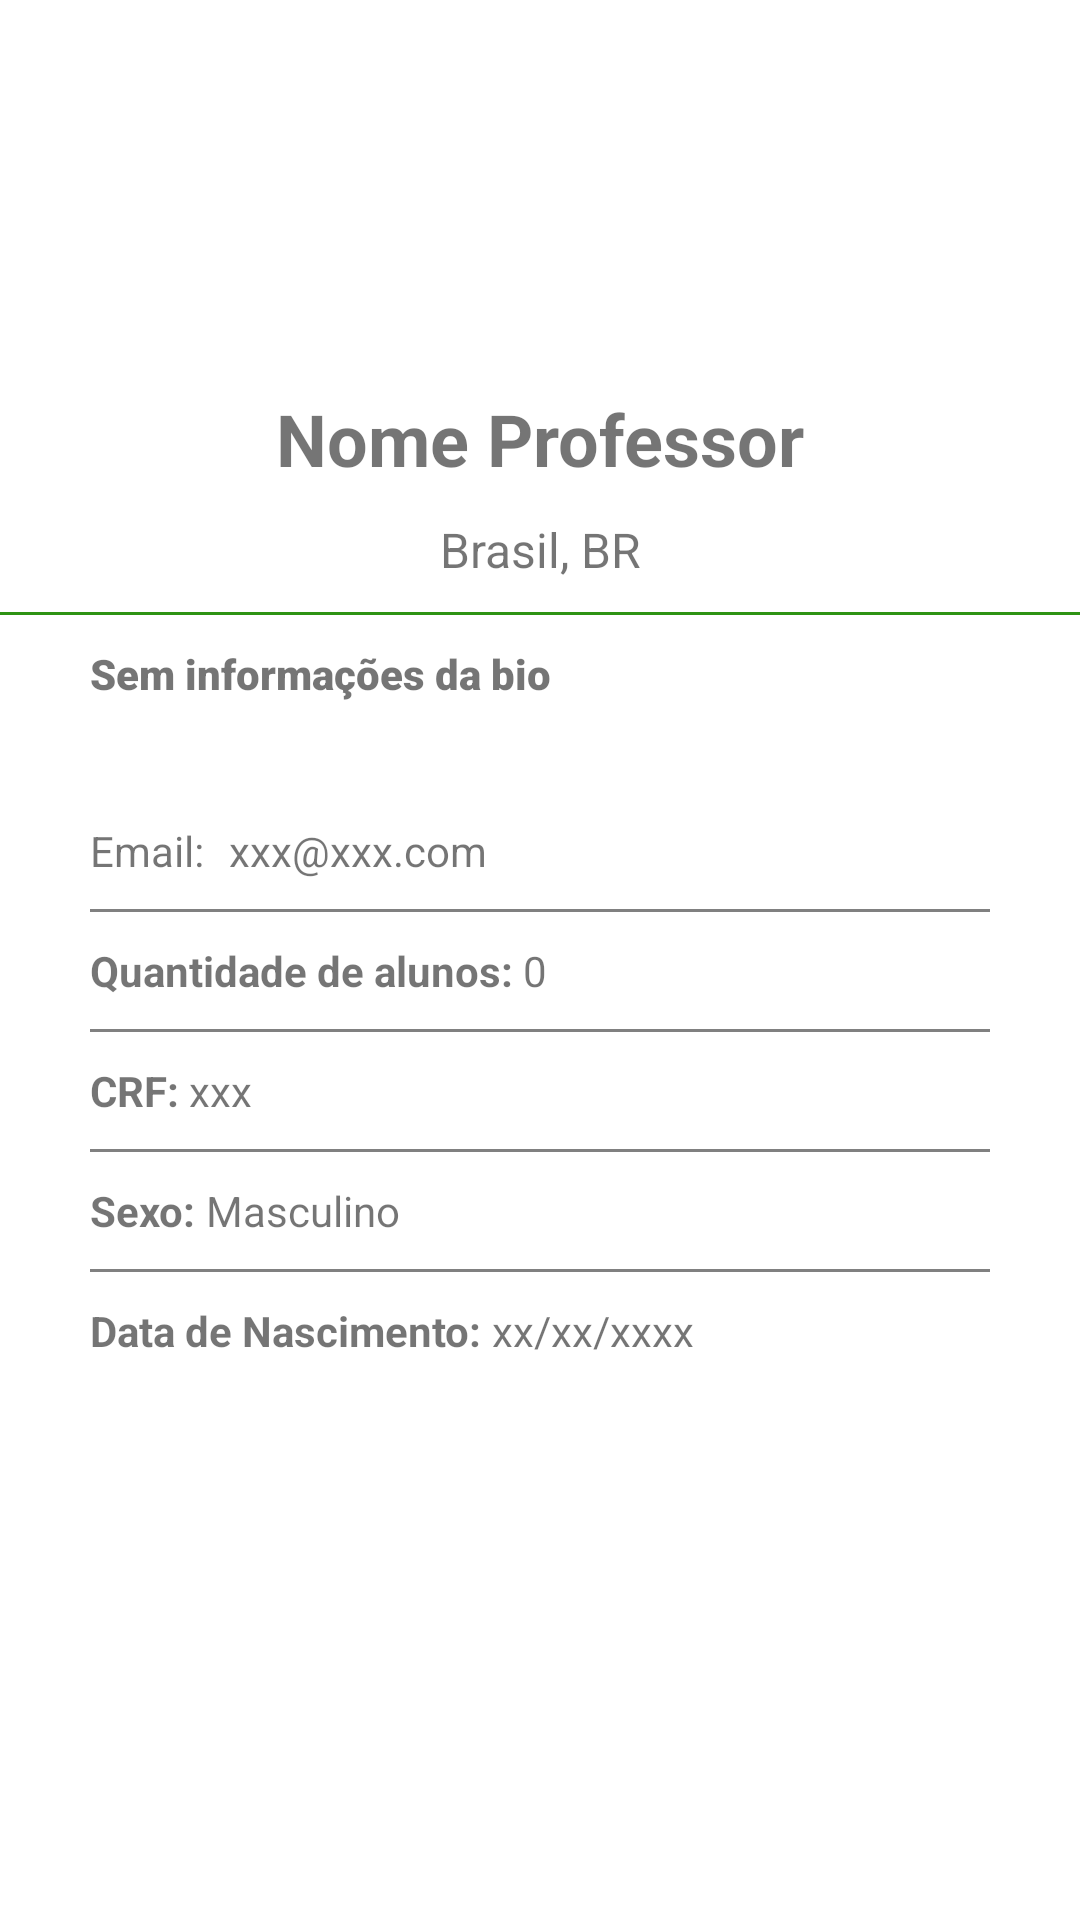

The Android layout XML behind this screen, and the referenced resources:
<!-- AndroidManifest.xml: application theme Theme.GymOut -->
<!-- res/layout/activity_perfil_professor.xml -->
<?xml version="1.0" encoding="utf-8"?>
<LinearLayout xmlns:android="http://schemas.android.com/apk/res/android"
    xmlns:tools="http://schemas.android.com/tools"
    android:layout_width="match_parent"
    android:layout_height="match_parent"
    android:orientation="vertical"
    tools:context=".activitys.ActivityPerfilProfessor">


    <ImageView
        android:id="@+id/idImageViewPaginaCriadorActivityImagem"
        android:layout_width="100dp"
        android:layout_height="100dp"
        android:layout_gravity="center"
        android:layout_margin="10dp"
        android:layout_weight="0"
        tools:srcCompat="@tools:sample/avatars" />

    <TextView
        android:id="@+id/idTextViewPaginaUsuarioActivityNome"
        android:layout_width="match_parent"
        android:layout_height="wrap_content"
        android:layout_margin="10dp"
        android:gravity="center"
        android:text="Nome Professor"
        android:textSize="24dp"
        android:textStyle="bold" />

    <TextView
        android:id="@+id/idTextViewPaginaUsuarioActivityEndereco"
        android:layout_width="match_parent"
        android:layout_height="wrap_content"
        android:layout_marginLeft="10dp"
        android:layout_marginRight="10dp"
        android:gravity="center"
        android:text="Brasil, BR"
        android:textSize="16dp" />

    <LinearLayout
        android:layout_width="match_parent"
        android:layout_height="1dp"
        android:layout_marginTop="10dp"
        android:background="#2F9314" />

    <TextView
        android:id="@+id/idTextViewPaginaUsuarioActivityBio"
        android:layout_width="wrap_content"
        android:layout_height="wrap_content"
        android:layout_marginLeft="30dp"
        android:layout_marginTop="10dp"
        android:layout_marginRight="30dp"
        android:layout_marginBottom="10dp"
        android:fontFamily="sans-serif-black"
        android:text="Sem informações da bio" />


    <LinearLayout
        android:layout_width="match_parent"
        android:layout_height="wrap_content"
        android:layout_marginLeft="30dp"
        android:layout_marginTop="20dp"
        android:layout_marginRight="30dp"
        android:orientation="vertical">


        <LinearLayout
            android:layout_width="match_parent"
            android:layout_height="wrap_content"
            android:layout_marginTop="10dp"
            android:orientation="horizontal">

            <TextView
                android:layout_width="wrap_content"
                android:layout_height="wrap_content"
                android:text="Email: " />

            <TextView
                android:id="@+id/idTextViewPaginaUsuarioActivityEmail"
                android:layout_width="wrap_content"
                android:layout_height="wrap_content"
                android:layout_marginLeft="5dp"
                android:text="xxx@xxx.com" />

        </LinearLayout>

        <LinearLayout
            android:layout_width="match_parent"
            android:layout_height="1dp"
            android:layout_marginTop="10dp"
            android:background="#808080" />



        <LinearLayout
            android:layout_width="wrap_content"
            android:layout_height="wrap_content"
            android:layout_marginTop="10dp"
            android:orientation="horizontal">

            <TextView
                android:layout_width="wrap_content"
                android:layout_height="wrap_content"
                android:text="Quantidade de alunos: "

                android:textStyle="bold" />

            <TextView
                android:id="@+id/idTextViewPaginaUsuarioActivityQuantidadeProjetosCriados"
                android:layout_width="wrap_content"
                android:layout_height="wrap_content"
                android:text="0" />


        </LinearLayout>

        <LinearLayout
            android:layout_width="match_parent"
            android:layout_height="1dp"
            android:layout_marginTop="10dp"
            android:background="#808080" />
        <LinearLayout
            android:layout_width="wrap_content"
            android:layout_height="wrap_content"
            android:layout_marginTop="10dp"
            android:orientation="horizontal">

            <TextView
                android:layout_width="wrap_content"
                android:layout_height="wrap_content"
                android:text="CRF: "

                android:textStyle="bold" />

            <TextView
                android:layout_width="wrap_content"
                android:layout_height="wrap_content"
                android:text="xxx" />


        </LinearLayout>

        <LinearLayout
            android:layout_width="match_parent"
            android:layout_height="1dp"
            android:layout_marginTop="10dp"
            android:background="#808080" />
        <LinearLayout
            android:layout_width="wrap_content"
            android:layout_height="wrap_content"
            android:layout_marginTop="10dp"
            android:orientation="horizontal">

            <TextView
                android:layout_width="wrap_content"
                android:layout_height="wrap_content"
                android:text="Sexo: "

                android:textStyle="bold" />

            <TextView
                android:layout_width="wrap_content"
                android:layout_height="wrap_content"
                android:text="Masculino" />


        </LinearLayout>

        <LinearLayout
            android:layout_width="match_parent"
            android:layout_height="1dp"
            android:layout_marginTop="10dp"
            android:background="#808080" />

        <LinearLayout
            android:layout_width="wrap_content"
            android:layout_height="wrap_content"
            android:layout_marginTop="10dp"
            android:orientation="horizontal">

            <TextView
                android:layout_width="wrap_content"
                android:layout_height="wrap_content"
                android:text="Data de Nascimento: "
                android:textStyle="bold" />

            <TextView
                android:id="@+id/idTextViewPaginaUsuarioActivityQuantidadeContribuicoes"
                android:layout_width="wrap_content"
                android:layout_height="wrap_content"
                android:text="xx/xx/xxxx" />


        </LinearLayout>


    </LinearLayout>

</LinearLayout>
<!-- resources referenced by this layout -->
<resources>
  <style name="Theme.GymOut" parent="Theme.MaterialComponents.DayNight.DarkActionBar">
          
          <item name="colorPrimary">@color/purple_500</item>
          <item name="colorPrimaryVariant">@color/purple_700</item>
          <item name="colorOnPrimary">@color/white</item>
          
          <item name="colorSecondary">@color/teal_200</item>
          <item name="colorSecondaryVariant">@color/teal_700</item>
          <item name="colorOnSecondary">@color/black</item>
          
          <item name="android:statusBarColor" tools:targetApi="l">?attr/colorPrimaryVariant</item>
          
      </style>
  <!-- not gathered from this repository: default colours our renderer supplied (Android Studio template values) -->
  <color name="purple_500">#FF6200EE</color>
  <color name="purple_700">#FF3700B3</color>
  <color name="teal_200">#FF03DAC5</color>
  <color name="teal_700">#FF018786</color>
  <color name="black">#FF000000</color>
  <color name="white">#FFFFFFFF</color>
</resources>
